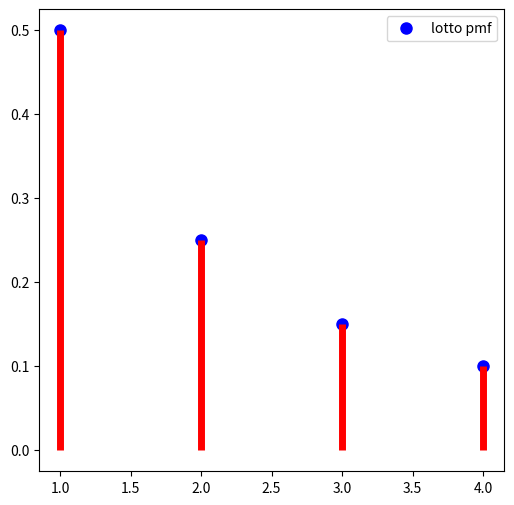

The script that saved this image: (Note: this script raises an exception after producing the figure.)
# Import the dependencies
import numpy as np
from scipy import stats
from matplotlib import pyplot as plt
import seaborn as sns
%matplotlib inline

# For each number, we calculate the probability that we pull it from the jar by dividing
numbers = range(1, 5)
counts = [50, 25, 15, 10]

# calculate the probs by dividing each count by the total number of balls.
probs = [count/sum(counts) for count in counts]

lotto_dict = {number: prob for number, prob in zip(numbers, probs)}
lotto_dict

# Plotting the discrete distribution with bar chart
x = list(lotto_dict.keys())
y = list(lotto_dict.values())

fig, ax = plt.subplots(1, 1, figsize=(6, 6))
ax.plot(x, y, 'bo', ms=8, label='lotto pmf')
ax.vlines(x, 0, y, 'r', lw=5)
ax.legend(loc='best')
plt.savefig('../images/discrete_distribution.png')

# Distribution with zero mean
mean = 0

# Calculate the percentile for x axis using stats.norm.ppf()
z_curve = np.linspace(stats.norm(mean, 1).ppf(0.01),
             stats.norm(mean, 1).ppf(0.99), 100)

# Calculate the density valuesusing stats.norm.pdf() for every percentile position
fig, ax = plt.subplots(1, 1, figsize=(6, 6))
ax.plot(z_curve, stats.norm(mean, 1).pdf(z_curve),
     'r-', lw=5, alpha=0.6, label='normal pdf')

ax.set_title("Continuous Normal Distribution")
plt.savefig('../images/normal_pdf.png')

# Plotting the prabability density funciton for continous data
fig, ax = plt.subplots()

# Distribution with zero mean
mean = 0

# Calculate the percentile for x axis using stats.norm.ppf()
z_curve = np.linspace(stats.norm(mean, 1).ppf(0.01),
             stats.norm(mean, 1).ppf(0.99), 100)

# Calculate the density valuesusing stats.norm.pdf() for every percentile position
# Plot the distribution in red
ax.plot(z_curve, stats.norm(mean, 1).pdf(z_curve),
     'r-', lw=5, alpha=0.6, label='z_curve')

# Distribution with mean value = 1
mean = 1

# Calculate the percentiel for x axis using stats.norm.ppf()
z_curve = np.linspace(stats.norm(mean, 1).ppf(0.01),
             stats.norm(mean, 1).ppf(0.99), 100)

# Calculate the density values using stats.norm.pdf() for every percentile position
# Plot the distribution in blue
ax.plot(z_curve, stats.norm(mean, 1).pdf(z_curve),
     'b-', lw=5, alpha=0.6, label='norm pdf')

ax.set_title("Two distributions differing in mean")
plt.savefig('../images/normal_different_mean.png')

# Create 2 normal distributions with same mean, but different sigma
fig, ax = plt.subplots()

mean = 1
var = 1
z_curve = np.linspace(stats.norm(mean, var).ppf(0.01),
             stats.norm(mean, var).ppf(0.99), 100)
ax.plot(z_curve, stats.norm(mean, var).pdf(z_curve),
     'r-', lw=5, alpha=0.6, label='z_curve')

mean = 1
var = 3
z_curve = np.linspace(stats.norm(mean, var).ppf(0.01),
             stats.norm(mean, var).ppf(0.99), 100)
ax.plot(z_curve, stats.norm(mean, var).pdf(z_curve),
     'b-', lw=5, alpha=0.6, label='norm pdf')

ax.set_title("Two distributions differing in variance")
plt.savefig('../images/normal_different_variance.png')

# align the values
lotto_dict = {0:0, 1:50, 2:25, 3:15, 4:10}
values = list(lotto_dict.keys())

# count the number of values that are less than
# or equal to the current value
count_less_than_equal = np.cumsum(list(lotto_dict.values()))

# divide by total number of values
prob_less_than_or_equal = count_less_than_equal/sum(lotto_dict.values()) 

# Create the step function to show the CDF
fig, ax = plt.subplots()
ax.plot(values, prob_less_than_or_equal, 'bo', ms=8, label='lotto pdf')
for i in range(0, 5):
    ax.hlines(prob_less_than_or_equal[i], i,i+1, 'r', lw=5,)
for i in range(0, 4):
    ax.vlines(i+1, prob_less_than_or_equal[i+1],
              prob_less_than_or_equal[i], linestyles='dotted')
ax.legend(loc='best' )
ax.set_ylim(0)
plt.savefig('../images/discrete_cdf.png')

# Create a simulate dataset with mean = 67, sigma = 4, and N = 1000
r = sorted(stats.norm.rvs(loc=67, scale=4, size=1000))

# Calculate the CDF using stats.norm.cdf()
r_cdf = stats.norm.cdf(r, loc=67, scale=4)

# Plot the PDF and CDF side-by-side
fig, (ax1, ax2) = plt.subplots(1, 2, figsize=(10, 5))
sns.kdeplot(r, ax=ax1, shade=True)
ax1.set_title('PDF of Height in US')

ax2.plot(r, r_cdf, color='g')
ax2.set_title('CDF of Height in the US')
plt.savefig('../images/continuous_cdf.png')

# First let's define some data
domain_x = np.linspace(-1,1,100)
norm_dist = stats.norm.rvs(0,0.3,domain_x.shape)
norm_dist.shape

# Create the figure frame
f,(ax_pdf,ax_cdf) = plt.subplots(nrows=1,ncols=2,figsize=(12,4))

###### Histogram (PDF)
ax_pdf = sns.histplot(x=norm_dist, ax=ax_pdf, alpha=0.4)
# You can also see the PDF if you want
# ax_pdf = sns.kdeplot(x=out, cumulative=False, ax=ax_pdf)

# Median line
ax_pdf.vlines(
    x=np.median(norm_dist),
    ymin=0,
    ymax=10,
    linestyles='--',
    color='red'      
)
# 25th-percentile line
ax_pdf.vlines(
    x=np.quantile(norm_dist, 0.25),
    ymin=0,
    ymax=10,
    linestyles='--',
    color='purple'      
)
# 75th-percentile line
ax_pdf.vlines(
    x=np.quantile(norm_dist, 0.75),
    ymin=0,
    ymax=10,
    linestyles='--',
    color='purple'      
)

###### CDF 
ax_cdf = sns.kdeplot(x=norm_dist, cumulative=True, ax=ax_cdf)

# Median line
ax_cdf.hlines(
    y=0.5,
    xmin=-1,
    xmax=1,
    linestyles='--',
    color='red'
)
# 25th-percentile line
ax_cdf.hlines(
    y=0.25,
    xmin=-1,
    xmax=1,
    linestyles='--',
    color='purple'
)
# 75th-percentile line
ax_cdf.hlines(
    y=0.75,
    xmin=-1,
    xmax=1,
    linestyles='--',
    color='purple'
)

plt.savefig('../images/continuous_pdf_cdf.png')

# Add an outlier
norm_with_outliers = np.append(norm_dist, 5*np.abs(np.random.randn(5)))
print(f'The range of norm_dist: \n{norm_dist.min(), norm_dist.max()}\n')
print(f'The range of norm_with_outliers: \n{norm_with_outliers.min(), norm_with_outliers.max()}\n')

# Create figure frame
f,(ax0,ax1) = plt.subplots(1,2, figsize=(12,4))

# Showing the outliers
sns.histplot(x=norm_with_outliers, alpha=0.4, ax=ax0)

# Ignoring outliers
ax1=sns.histplot(x=norm_with_outliers, alpha=0.4, ax=ax1)
ax1.set_xlim(right=1.)

plt.savefig('../images/continuous_pdf_outliers.png')

# Create figure frame
f,(ax0,ax1) = plt.subplots(1,2, figsize=(12,4))

# Showing the outliers
ax0 = sns.kdeplot(x=norm_with_outliers, cumulative=True, ax=ax0)
ax0.hlines(1,xmin=-1,xmax=3,color='red',linestyles='--')

# Ignoring outliers
ax1 = sns.kdeplot(x=norm_with_outliers, cumulative=True, ax=ax1)
ax1.hlines(1,xmin=-1,xmax=1,color='red',linestyles='--')
ax1.set_xlim(right=1.)

plt.savefig('../images/continuous_cdf_outliers.png')

# Create two sets of simulated data follow normal distribution
domain_x = np.linspace(-1, 1, 100)
norm_dist0 = stats.norm.rvs(0,0.3, domain_x.shape)
norm_dist1 = stats.norm.rvs(2,0.2, domain_x.shape)

# Combine the two datasets into one
two_dist = np.append(norm_dist0, norm_dist1)

f,(ax0,ax1,ax2) = plt.subplots(3,2, figsize=(12,12))

# Histogram
ax=sns.histplot(x=norm_dist0, alpha=0.4, ax=ax0[0])
ax.set_xlim(-1,3.5)
ax=sns.histplot(x=norm_dist1, alpha=0.4, ax=ax1[0])
ax.set_xlim(-1,3.5)
ax=sns.histplot(x=two_dist, alpha=0.4, ax=ax2[0])
ax.set_xlim(-1,3.5)

# CDF
ax=sns.kdeplot(x=norm_dist0, alpha=0.4, ax=ax0[1], cumulative=True)
ax.set_xlim(-1,3.5)
ax=sns.kdeplot(x=norm_dist1, alpha=0.4, ax=ax1[1], cumulative=True)
ax.set_xlim(-1,3.5)
ax=sns.kdeplot(x=two_dist, alpha=0.4, ax=ax2[1], cumulative=True)
ax.set_xlim(-1,3.5)

plt.savefig('images/continuous_clusters.png')

# Craete three datasets that follow normal distribution
norm_dist0 = stats.norm.rvs(0,0.3,domain_x.shape)
norm_dist1 = stats.norm.rvs(0,0.2,domain_x.shape)
norm_dist2 = stats.norm.rvs(0.3,0.2,domain_x.shape)

f,(ax0,ax1) = plt.subplots(2,1, figsize=(12,12))

# Histogram
ax=sns.histplot(x=norm_dist0, alpha=0.4, ax=ax0, color='red')
ax=sns.histplot(x=norm_dist1, alpha=0.4, ax=ax0, color='yellow')
ax=sns.histplot(x=norm_dist2, alpha=0.4, ax=ax0, color='blue')

# CDF
ax=sns.kdeplot(x=norm_dist0, alpha=0.4, ax=ax1, cumulative=True, color='red')
ax=sns.kdeplot(x=norm_dist1, alpha=0.4, ax=ax1, cumulative=True, color='yellow')
ax=sns.kdeplot(x=norm_dist2, alpha=0.4, ax=ax1, cumulative=True, color='blue')

plt.savefig('../images/continuous_multiple_distributions.png')

